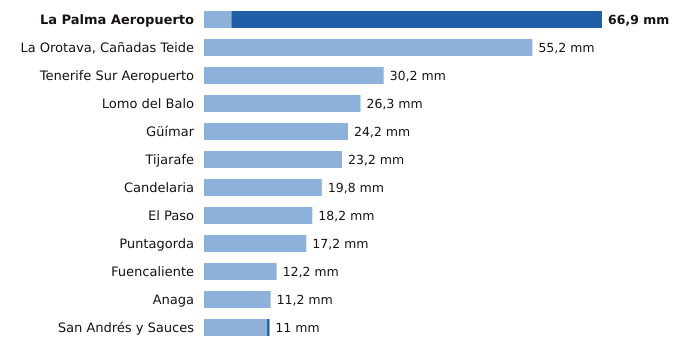

The file beside this chart, header and first rows:
estacion, provincia, indicativo, mm_6_dias_anteriores, mm_hoy, mm_7_dias, horas_de_hoy
La Palma Aeropuerto, Santa Cruz de Tenerife, C139E, 4.6, 62.3, 66.9, 3
La Orotava, Cañadas Teide, Santa Cruz de Tenerife, C406G, 55.2, 0.0, 55.2, 3
Tenerife Sur Aeropuerto, Santa Cruz de Tenerife, C429I, 30.2, 0.0, 30.2, 3
Lomo del Balo, Santa Cruz de Tenerife, C419L, 26.3, 0.0, 26.3, 3
Güímar, Santa Cruz de Tenerife, C439J, 24.2, 0.0, 24.2, 3
Tijarafe, Santa Cruz de Tenerife, C117Z, 23.2, 0.0, 23.2, 3
Candelaria, Santa Cruz de Tenerife, C438N, 19.8, 0.0, 19.8, 3
El Paso, Santa Cruz de Tenerife, C126A, 18.2, 0.0, 18.2, 3
Puntagorda, Santa Cruz de Tenerife, C117A, 17.2, 0.0, 17.2, 4
Fuencaliente, Santa Cruz de Tenerife, C129V, 12.2, 0.0, 12.2, 3
Anaga, Santa Cruz de Tenerife, C449F, 11.2, 0.0, 11.2, 3
San Andrés y Sauces, Santa Cruz de Tenerife, C148F, 10.6, 0.4, 11.0, 3
